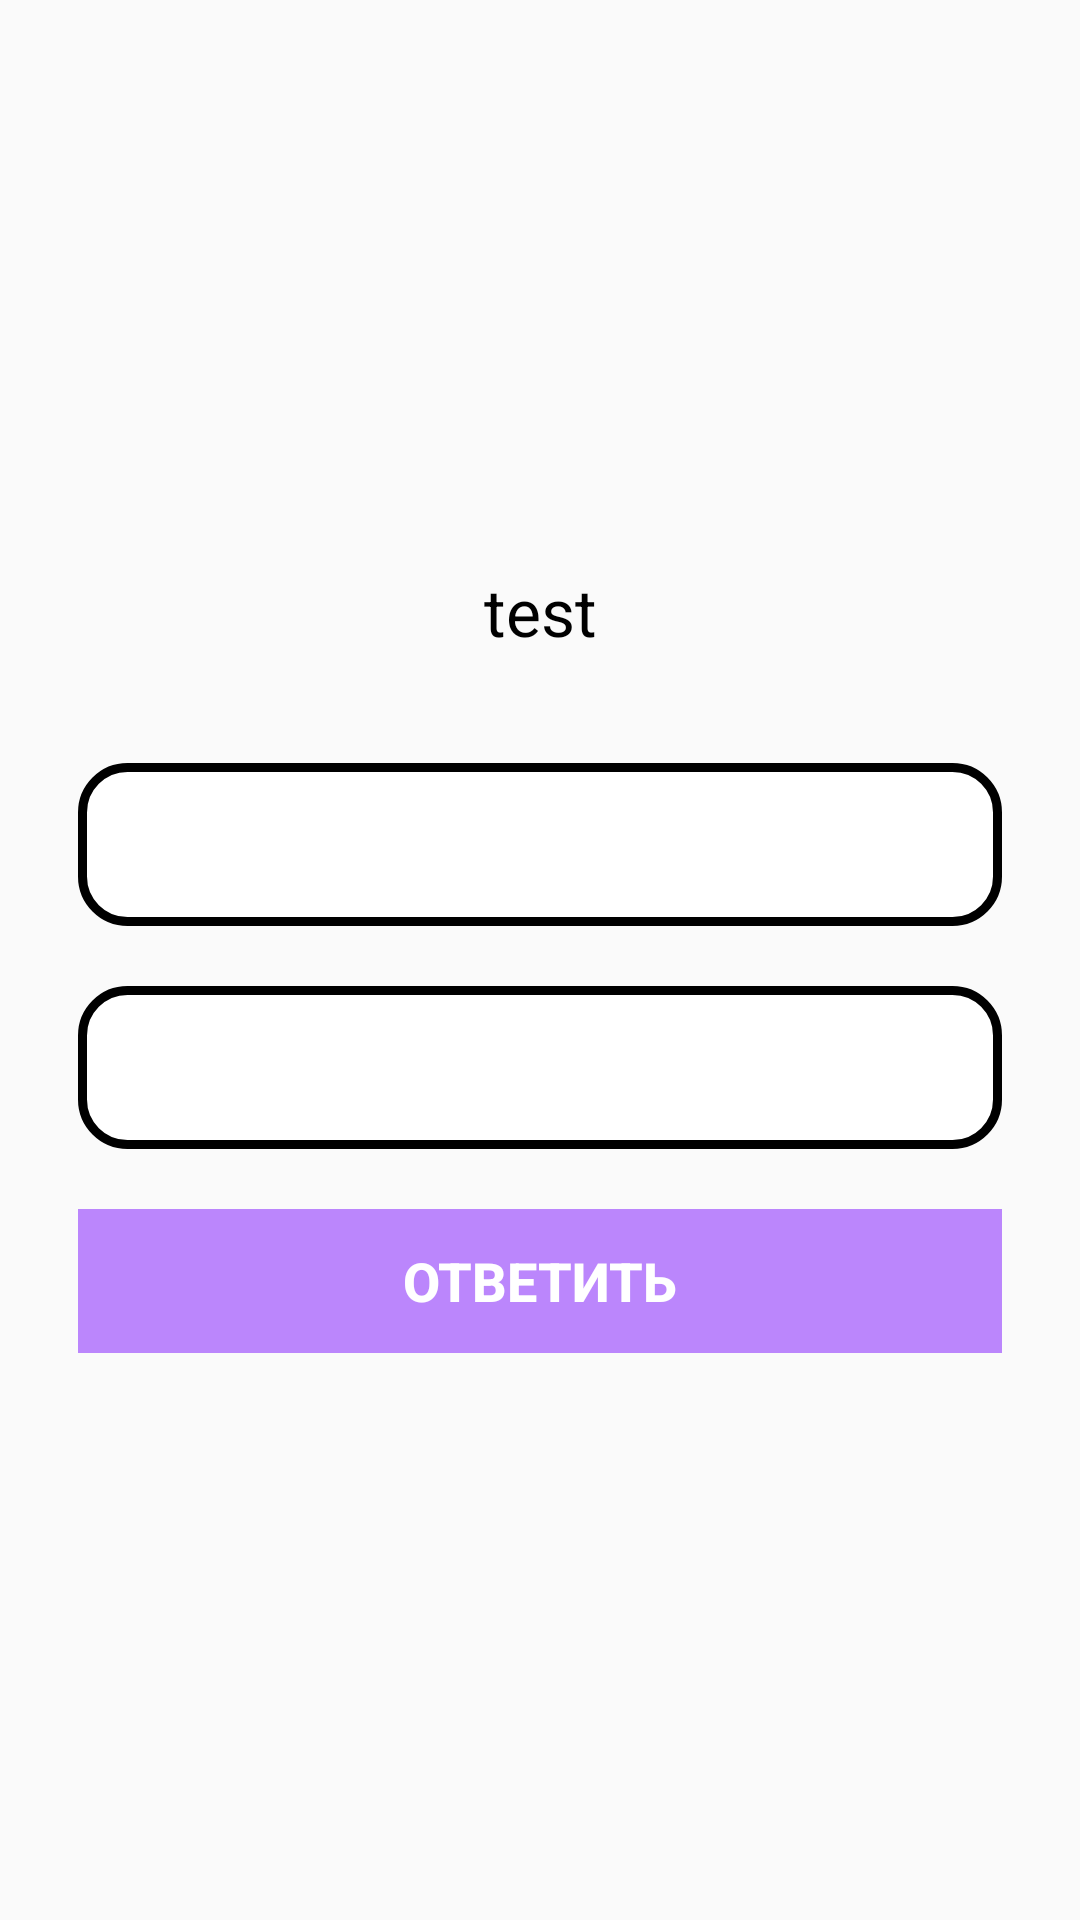

Produce the Android XML layout that renders to this screen, including the resource entries it uses.
<!-- AndroidManifest.xml: application theme NoActionBarTheme -->
<!-- res/layout/activity_main.xml -->
<?xml version="1.0" encoding="utf-8"?>
<ScrollView xmlns:android="http://schemas.android.com/apk/res/android"
    xmlns:app="http://schemas.android.com/apk/res-auto"
    xmlns:tools="http://schemas.android.com/tools"
    android:layout_width="match_parent"
    android:layout_height="match_parent"
    tools:context=".MainActivity"
    android:fillViewport="true">

    <LinearLayout
        android:layout_width="match_parent"
        android:layout_height="wrap_content"
        android:orientation="vertical"
        android:padding="16dp"
        android:gravity="center">

        <TextView
            android:id="@+id/question_text"
            android:layout_width="match_parent"
            android:layout_height="wrap_content"
            android:layout_margin="10dp"
            android:gravity="center"
            android:textColor="@color/black"
            android:textSize="22sp"
            android:text="test">
        </TextView>
        <ImageView
            android:id="@+id/food_img"
            android:layout_width="wrap_content"
            android:layout_height="wrap_content"
            android:background="@drawable/image_background"
            android:layout_marginTop="16dp"
            android:src="@drawable/food">
        </ImageView>

        <TextView
            android:layout_width="match_parent"
            android:layout_height="wrap_content"
            android:background="@drawable/option_background"
            android:id="@+id/option_one"
            android:layout_margin="10dp"
            android:gravity="center"
            android:padding="15dp"
            android:textColor="@color/black"
            android:textSize="18sp"
            tools:text="test">
        </TextView>

        <TextView
            android:layout_width="match_parent"
            android:layout_height="wrap_content"
            android:background="@drawable/option_background"
            android:id="@+id/option_two"
            android:layout_margin="10dp"
            android:gravity="center"
            android:padding="15dp"
            android:textColor="@color/black"
            android:textSize="18sp"
            tools:text="test">
        </TextView>

        <Button
            android:id="@+id/submit_btn"
            android:layout_width="match_parent"
            android:layout_height="wrap_content"
            android:layout_margin="10dp"
            android:background="@color/purple_200"
            android:enabled="false"
            android:text="@string/submit_text"
            android:textColor="@color/white"
            android:textSize="18sp"
            android:textStyle="bold"></Button>
    </LinearLayout>

</ScrollView>
<!-- resources referenced by this layout -->
<resources>
  <!-- drawable image_background (drawable) -->
  <?xml version="1.0" encoding="utf-8"?>
  <shape xmlns:android="http://schemas.android.com/apk/res/android"
      android:shape="oval">
  
      <stroke
          android:width="3dp"
          android:color="@color/grey">
      </stroke>
  
      <solid android:color="@color/white"></solid>
  
  </shape>
  <!-- drawable option_background (drawable) -->
  <?xml version="1.0" encoding="utf-8"?>
  <shape xmlns:android="http://schemas.android.com/apk/res/android"
      android:shape="rectangle">
  
      <stroke
          android:width="3dp"
          android:color="@color/grey">
      </stroke>
  
      <solid android:color="@color/white"></solid>
  
      <corners android:radius="15dp"></corners>
  </shape>
  <string name="submit_text">Ответить</string>
  <style name="NoActionBarTheme" parent="Theme.AppCompat.Light.NoActionBar">
          
          <item name="colorPrimary">@color/purple_500</item>
          <item name="colorPrimaryVariant">@color/purple_700</item>
          <item name="colorOnPrimary">@color/white</item>
          
          <item name="colorSecondary">@color/teal_200</item>
          <item name="colorSecondaryVariant">@color/teal_700</item>
          <item name="colorOnSecondary">@color/black</item>
          
          <item name="android:statusBarColor" tools:targetApi="l">?attr/colorPrimaryVariant</item>
          
      </style>
  <!-- not gathered from this repository: default colours our renderer supplied (Android Studio template values) -->
  <color name="purple_200">#FFBB86FC</color>
  <color name="purple_500">#FF6200EE</color>
  <color name="purple_700">#FF3700B3</color>
  <color name="teal_200">#FF03DAC5</color>
  <color name="teal_700">#FF018786</color>
  <color name="black">#FF000000</color>
  <color name="white">#FFFFFFFF</color>
</resources>
